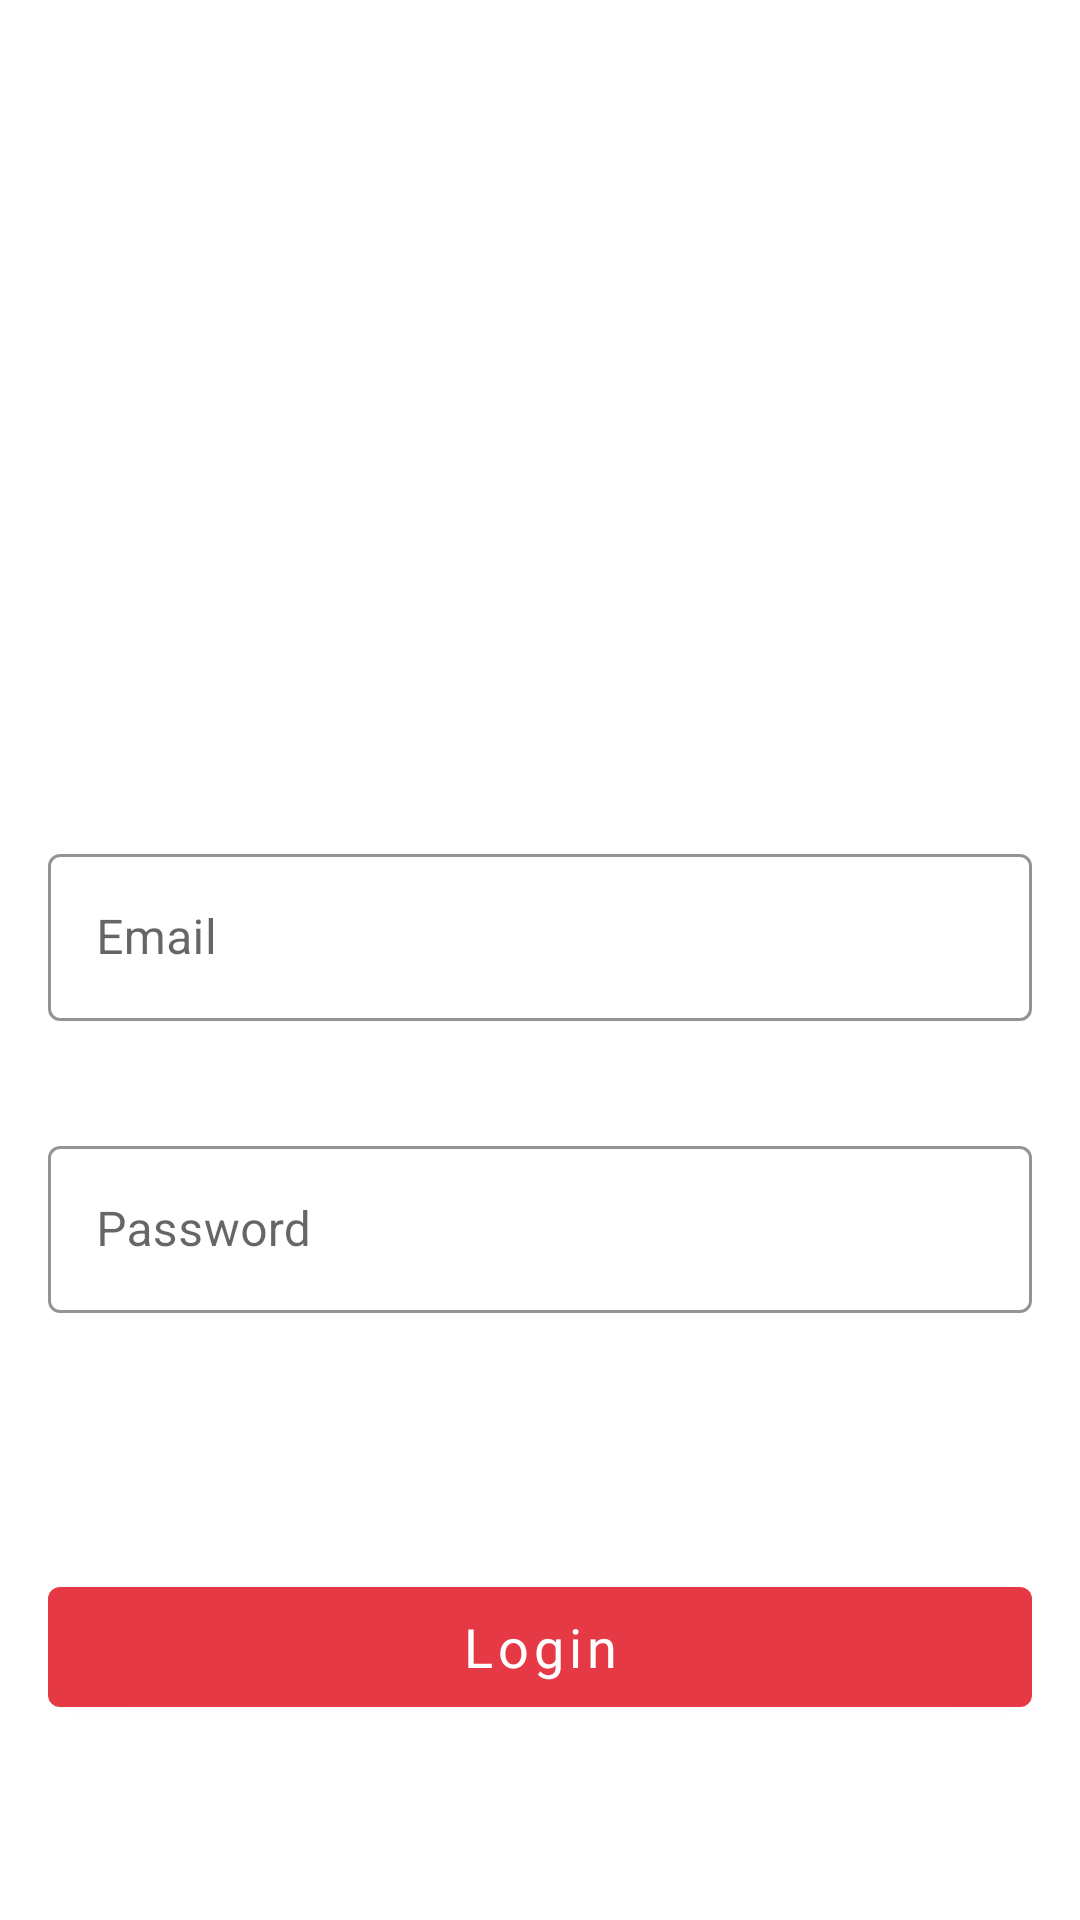

Write the Android layout XML for this screen, with the resource values it uses.
<!-- AndroidManifest.xml: activity theme AppTheme.NoActionBar -->
<!-- res/layout/activity_login.xml -->
<?xml version="1.0" encoding="utf-8"?>
<androidx.constraintlayout.widget.ConstraintLayout xmlns:android="http://schemas.android.com/apk/res/android"
    xmlns:app="http://schemas.android.com/apk/res-auto"
    xmlns:tools="http://schemas.android.com/tools"
    android:layout_width="match_parent"
    android:layout_height="match_parent"
    android:background="@color/colorBackground"
    tools:context=".activities.LoginActivity">

    <com.google.android.material.textfield.TextInputLayout
        android:id="@+id/email"
        android:layout_width="match_parent"
        android:layout_height="wrap_content"
        android:layout_marginLeft="16dp"
        android:layout_marginStart="16dp"
        android:layout_marginRight="16dp"
        android:layout_marginEnd="16dp"
        android:hint="@string/login_email_label"
        app:errorEnabled="true"
        app:layout_constraintBottom_toBottomOf="parent"
        app:layout_constraintEnd_toEndOf="parent"
        app:layout_constraintStart_toStartOf="parent"
        app:layout_constraintTop_toTopOf="parent">

        <com.google.android.material.textfield.TextInputEditText
            android:id="@+id/emailEditText"
            android:layout_width="match_parent"
            android:layout_height="wrap_content"
            android:inputType="textEmailAddress"
            android:lines="1" />

    </com.google.android.material.textfield.TextInputLayout>

    <com.google.android.material.textfield.TextInputLayout
        android:id="@+id/password"
        android:layout_width="match_parent"
        android:layout_height="wrap_content"
        android:layout_marginTop="16dp"
        android:layout_marginLeft="16dp"
        android:layout_marginStart="16dp"
        android:layout_marginRight="16dp"
        android:layout_marginEnd="16dp"
        android:hint="@string/login_password_label"
        app:errorEnabled="true"
        app:layout_constraintTop_toBottomOf="@+id/email"
        app:layout_constraintEnd_toEndOf="parent"
        app:layout_constraintStart_toStartOf="parent">

        <com.google.android.material.textfield.TextInputEditText
            android:id="@+id/passwordEditText"
            android:layout_width="match_parent"
            android:layout_height="wrap_content"
            android:inputType="textPassword"
            android:lines="1" />

    </com.google.android.material.textfield.TextInputLayout>

    <androidx.appcompat.widget.AppCompatTextView
        android:id="@+id/error"
        style="@style/TextAppearance.AppCompat.Caption"
        android:layout_width="match_parent"
        android:layout_height="wrap_content"
        android:layout_margin="16dp"
        android:gravity="center_vertical"
        android:maxLines="2"
        android:textColor="@color/colorError"
        app:layout_constraintTop_toBottomOf="@+id/password"
        app:layout_constraintEnd_toEndOf="parent"
        app:layout_constraintStart_toStartOf="parent" />

    <Button
        android:id="@+id/login"
        style="@style/AppTheme.Button"
        android:layout_width="match_parent"
        android:layout_height="52dp"
        android:layout_margin="16dp"
        android:text="@string/login_button"
        app:layout_constraintBottom_toBottomOf="parent"
        app:layout_constraintEnd_toEndOf="parent"
        app:layout_constraintStart_toStartOf="parent"
        app:layout_constraintTop_toBottomOf="@+id/password" />

</androidx.constraintlayout.widget.ConstraintLayout>
<!-- resources referenced by this layout -->
<resources>
  <color name="colorBackground">#FFFFFF</color>
  <color name="colorError">#F2545B</color>
  <string name="login_button">Login</string>
  <string name="login_email_label">Email</string>
  <string name="login_password_label">Password</string>
  <style name="AppTheme.Button" parent="Widget.MaterialComponents.Button">
          <item name="android:textSize">18sp</item>
          <item name="android:textAllCaps">false</item>
          <item name="backgroundTint">@color/colorPrimaryDark</item>
      </style>
  <style name="AppTheme.NoActionBar" parent="AppTheme">
          <item name="windowActionBar">false</item>
          <item name="windowNoTitle">true</item>
      </style>
  <color name="colorPrimaryDark">#E63946</color>
  <style name="AppTheme" parent="Theme.MaterialComponents.DayNight.NoActionBar">
          <item name="colorPrimary">@color/colorPrimary</item>
          <item name="colorPrimaryDark">@color/colorPrimaryDark</item>
          <item name="colorAccent">@color/colorAccent</item>
          <item name="colorControlHighlight">@color/colorAccent</item>
          <item name="colorControlActivated">@color/colorAccent</item>
          
          <item name="android:textColorPrimary">@color/textColorPrimary</item>
          <item name="colorError">@color/colorError</item>
  
          <item name="textInputStyle">@style/AppTheme.TextInputLayout</item>
      </style>
  <color name="colorPrimary">#FFFFFF</color>
  <color name="colorAccent">#376485</color>
  <color name="textColorPrimary">#232F34</color>
  <style name="AppTheme.TextInputLayout" parent="Widget.MaterialComponents.TextInputLayout.OutlinedBox">
          <item name="boxStrokeColor">@color/colorPrimaryDark</item>
          <item name="hintTextColor">@color/colorPrimaryDark</item>
          <item name="android:textColorHighlight">@color/colorAccent</item>
      </style>
</resources>
